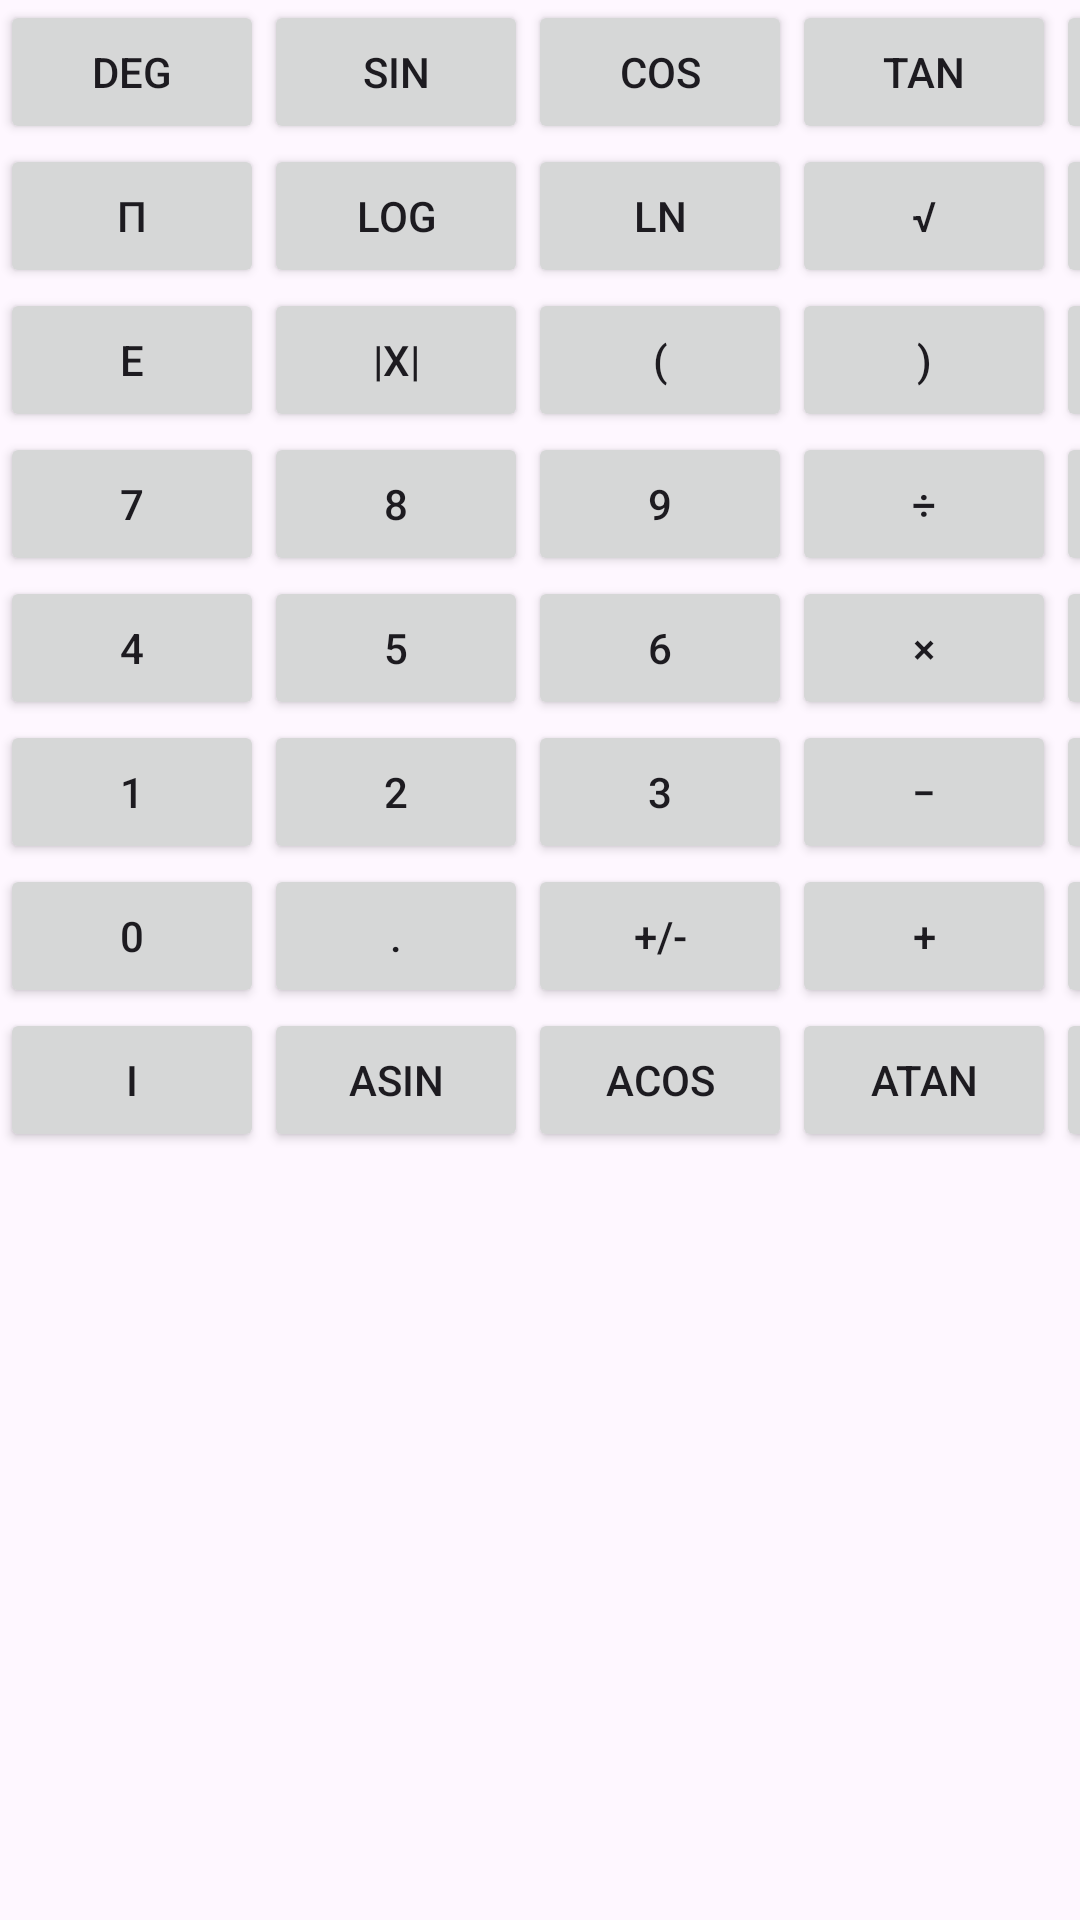

This screen was rendered from an Android layout file. Write that file and the resources it references.
<!-- AndroidManifest.xml: application theme Theme.MyApplication -->
<!-- res/layout/layout_scientific_keyboard.xml -->
<?xml version="1.0" encoding="utf-8"?>
<GridLayout xmlns:android="http://schemas.android.com/apk/res/android"
    xmlns:app="http://schemas.android.com/apk/res-auto"
    android:id="@+id/scientific_keyboard"
    android:layout_width="match_parent"
    android:layout_height="wrap_content"
    android:columnCount="5"
    android:rowCount="8">

    
    <Button android:id="@+id/kb_deg" android:text="@string/deg" style="@style/CalcButton" app:cornerRadius="8dp" />
    <Button android:id="@+id/kb_sin" android:text="@string/sin" style="@style/CalcButton" app:cornerRadius="8dp" />
    <Button android:id="@+id/kb_cos" android:text="@string/cos" style="@style/CalcButton" app:cornerRadius="8dp" />
    <Button android:id="@+id/kb_tan" android:text="@string/tan" style="@style/CalcButton" app:cornerRadius="8dp" />
    <Button android:id="@+id/kb_ac" android:text="@string/ac" style="@style/CalcButtonSpecial" app:cornerRadius="8dp" />

    
    <Button android:id="@+id/kb_pi" android:text="@string/pi" style="@style/CalcButton" app:cornerRadius="8dp" />
    <Button android:id="@+id/kb_log" android:text="@string/log" style="@style/CalcButton" app:cornerRadius="8dp" />
    <Button android:id="@+id/kb_ln" android:text="@string/ln" style="@style/CalcButton" app:cornerRadius="8dp" />
    <Button android:id="@+id/kb_sqrt" android:text="@string/sqrt" style="@style/CalcButton" app:cornerRadius="8dp" />
    <Button android:id="@+id/kb_pow" android:text="@string/pow" style="@style/CalcButton" app:cornerRadius="8dp" />

    
    <Button android:id="@+id/kb_exp" android:text="@string/e" style="@style/CalcButton" app:cornerRadius="8dp" />
    <Button android:id="@+id/kb_abs" android:text="@string/abs" style="@style/CalcButton" app:cornerRadius="8dp" />
    <Button android:id="@+id/kb_left_paren" android:text="(" style="@style/CalcButton" app:cornerRadius="8dp" />
    <Button android:id="@+id/kb_right_paren" android:text=")" style="@style/CalcButton" app:cornerRadius="8dp" />
    <Button android:id="@+id/kb_del" android:text="@string/del" style="@style/CalcButtonSpecial" app:cornerRadius="8dp" />

    
    <Button android:id="@+id/kb_7" android:text="7" style="@style/CalcButton" app:cornerRadius="8dp" />
    <Button android:id="@+id/kb_8" android:text="8" style="@style/CalcButton" app:cornerRadius="8dp" />
    <Button android:id="@+id/kb_9" android:text="9" style="@style/CalcButton" app:cornerRadius="8dp" />
    <Button android:id="@+id/kb_div" android:text="÷" style="@style/CalcButtonOperator" app:cornerRadius="8dp" />
    <Button android:id="@+id/kb_mod" android:text="@string/mod" style="@style/CalcButtonOperator" app:cornerRadius="8dp" />

    
    <Button android:id="@+id/kb_4" android:text="4" style="@style/CalcButton" app:cornerRadius="8dp" />
    <Button android:id="@+id/kb_5" android:text="5" style="@style/CalcButton" app:cornerRadius="8dp" />
    <Button android:id="@+id/kb_6" android:text="6" style="@style/CalcButton" app:cornerRadius="8dp" />
    <Button android:id="@+id/kb_mul" android:text="×" style="@style/CalcButtonOperator" app:cornerRadius="8dp" />
    <Button android:id="@+id/kb_frac" android:text="@string/frac" style="@style/CalcButtonOperator" app:cornerRadius="8dp" />

    
    <Button android:id="@+id/kb_1" android:text="1" style="@style/CalcButton" app:cornerRadius="8dp" />
    <Button android:id="@+id/kb_2" android:text="2" style="@style/CalcButton" app:cornerRadius="8dp" />
    <Button android:id="@+id/kb_3" android:text="3" style="@style/CalcButton" app:cornerRadius="8dp" />
    <Button android:id="@+id/kb_sub" android:text="−" style="@style/CalcButtonOperator" app:cornerRadius="8dp" />
    <Button android:id="@+id/kb_fact" android:text="@string/fact" style="@style/CalcButtonOperator" app:cornerRadius="8dp" />

    
    <Button android:id="@+id/kb_0" android:text="0" style="@style/CalcButton" app:cornerRadius="8dp" />
    <Button android:id="@+id/kb_dot" android:text="." style="@style/CalcButton" app:cornerRadius="8dp" />
    <Button android:id="@+id/kb_neg" android:text="@string/neg" style="@style/CalcButton" app:cornerRadius="8dp" />
    <Button android:id="@+id/kb_add" android:text="+" style="@style/CalcButtonOperator" app:cornerRadius="8dp" />
    <Button android:id="@+id/kb_equals" android:text="@string/equals" style="@style/CalcButtonEquals" app:cornerRadius="8dp" />

    
    <Button android:id="@+id/kb_complex_i" android:text="@string/complex_i" style="@style/CalcButton" app:cornerRadius="8dp" />
    <Button android:id="@+id/kb_asin" android:text="@string/asin" style="@style/CalcButton" app:cornerRadius="8dp" />
    <Button android:id="@+id/kb_acos" android:text="@string/acos" style="@style/CalcButton" app:cornerRadius="8dp" />
    <Button android:id="@+id/kb_atan" android:text="@string/atan" style="@style/CalcButton" app:cornerRadius="8dp" />
    <Button android:id="@+id/kb_const" android:text="@string/const_btn"
        android:visibility="visible" style="@style/CalcButton" app:cornerRadius="8dp" />

</GridLayout>
<!-- resources referenced by this layout -->
<resources>
  <string name="abs">|x|</string>
  <string name="ac">AC</string>
  <string name="acos">acos</string>
  <string name="asin">asin</string>
  <string name="atan">atan</string>
  <string name="complex_i">i</string>
  <string name="const_btn">Ans</string>
  <string name="cos">cos</string>
  <string name="deg">DEG</string>
  <string name="del">DEL</string>
  <string name="e">e</string>
  <string name="equals">=</string>
  <string name="fact">n!</string>
  <string name="frac">1/x</string>
  <string name="ln">ln</string>
  <string name="log">log</string>
  <string name="mod">%</string>
  <string name="neg">+/-</string>
  <string name="pi">π</string>
  <string name="pow">x^y</string>
  <string name="sin">sin</string>
  <string name="sqrt">√</string>
  <string name="tan">tan</string>
  <style name="Theme.MyApplication" parent="Base.Theme.MyApplication" />
  <style name="Base.Theme.MyApplication" parent="Theme.Material3.DayNight.NoActionBar">
          
          <item name="colorPrimary">@color/primary_light</item>
          <item name="colorOnPrimary">@color/on_primary_light</item>
          <item name="colorPrimaryContainer">@color/primary_container_light</item>
          <item name="colorOnPrimaryContainer">@color/on_primary_container_light</item>
  
          
          <item name="colorSecondary">@color/secondary_light</item>
          <item name="colorOnSecondary">@color/on_secondary_light</item>
          <item name="colorSecondaryContainer">@color/secondary_container_light</item>
          <item name="colorOnSecondaryContainer">@color/on_secondary_container_light</item>
  
          
          <item name="colorTertiary">@color/tertiary_light</item>
          <item name="colorOnTertiary">@color/on_tertiary_light</item>
  
          
          <item name="colorError">@color/error_light</item>
          <item name="colorOnError">@color/on_error_light</item>
  
          
          <item name="colorSurface">@color/surface_light</item>
          <item name="colorOnSurface">@color/on_surface_light</item>
          <item name="colorSurfaceVariant">@color/surface_variant_light</item>
          <item name="colorOnSurfaceVariant">@color/on_surface_variant_light</item>
          <item name="colorOutline">@color/outline_light</item>
  
          
          <item name="android:statusBarColor">@android:color/transparent</item>
          <item name="android:navigationBarColor">@android:color/transparent</item>
      </style>
  <color name="primary_light">#0A84FF</color>
  <color name="on_primary_light">#FFFFFF</color>
  <color name="primary_container_light">#D3E3FF</color>
  <color name="on_primary_container_light">#001B3E</color>
  <color name="secondary_light">#FF9F0A</color>
  <color name="on_secondary_light">#FFFFFF</color>
  <color name="secondary_container_light">#FFDDB3</color>
  <color name="on_secondary_container_light">#2E1500</color>
  <color name="tertiary_light">#5E5CE6</color>
  <color name="on_tertiary_light">#FFFFFF</color>
  <color name="error_light">#FF453A</color>
  <color name="on_error_light">#FFFFFF</color>
  <color name="surface_light">#FAFAFA</color>
  <color name="on_surface_light">#1C1C1E</color>
  <color name="surface_variant_light">#E0E3E7</color>
  <color name="on_surface_variant_light">#44474E</color>
  <color name="outline_light">#74777F</color>
</resources>
